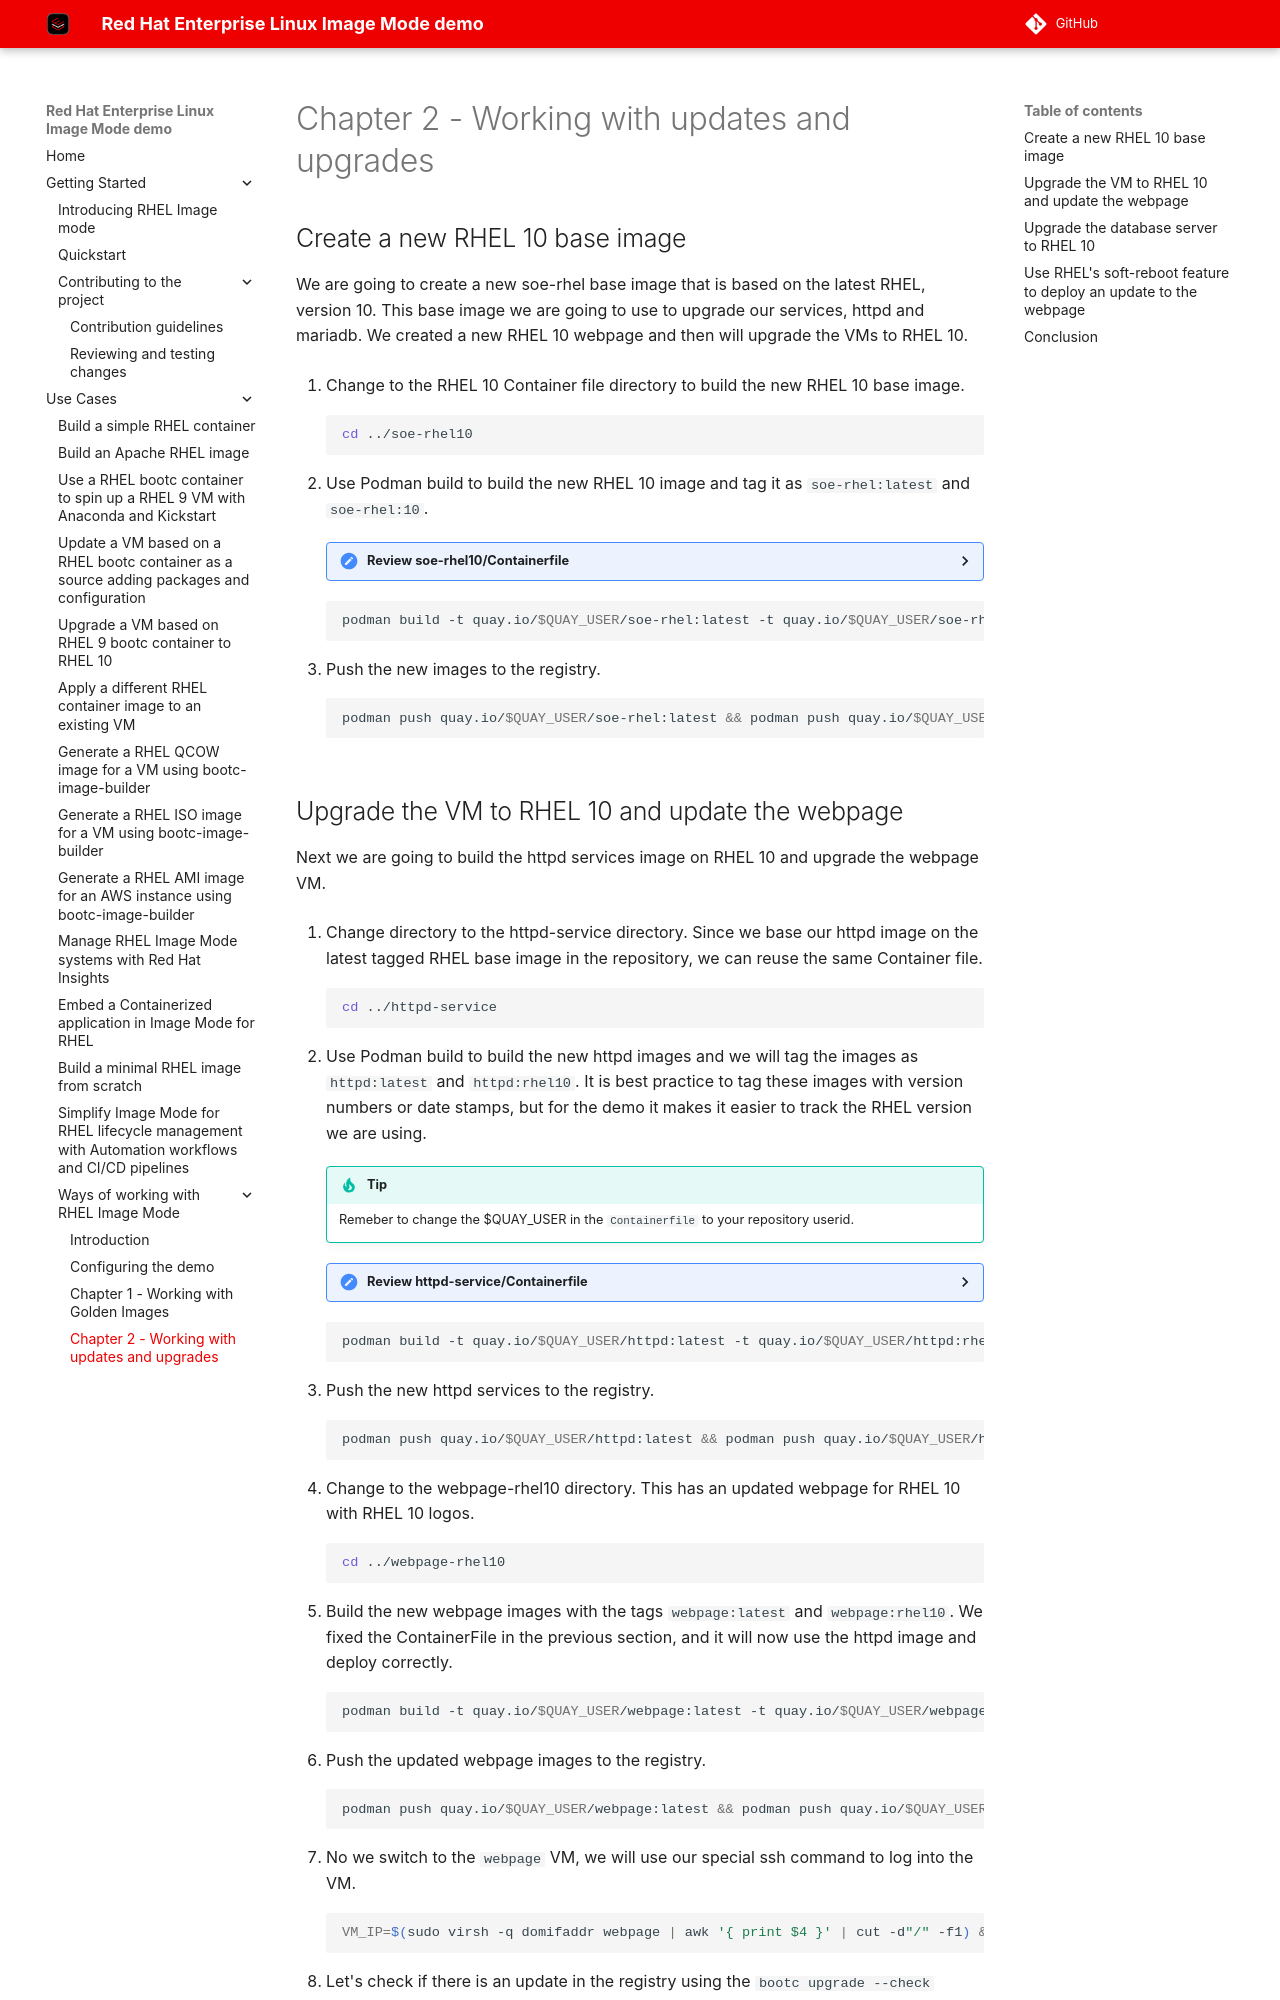

repository: redhat-cop/redhat-image-mode-demo · page: use-cases/image-mode-way-of-working/chapter2/index.html · generator: mkdocs


## Create a new RHEL 10 base image

We are going to create a new soe-rhel base image that is based on the latest RHEL, version 10. This base image we are going to use to upgrade our services, httpd and mariadb. We created a new RHEL 10 webpage and then will upgrade the VMs to RHEL 10.

1. Change to the RHEL 10 Container file directory to build the new RHEL 10 base image.

    ```bash
    cd ../soe-rhel10
    ```

2. Use Podman build to build the new RHEL 10 image and tag it as `soe-rhel:latest` and `soe-rhel:10`.

    <details>
    <summary>Review soe-rhel10/Containerfile</summary>
    ```dockerfile
    --8<-- "use-cases/image-mode-way-of-working/soe-rhel10/Containerfile"
    ```
    </details>

    ```bash
    podman build -t quay.io/$QUAY_USER/soe-rhel:latest -t quay.io/$QUAY_USER/soe-rhel:10 -f Containerfile
    ```

3. Push the new images to the registry.

    ```bash
    podman push quay.io/$QUAY_USER/soe-rhel:latest && podman push quay.io/$QUAY_USER/soe-rhel:10
    ```
